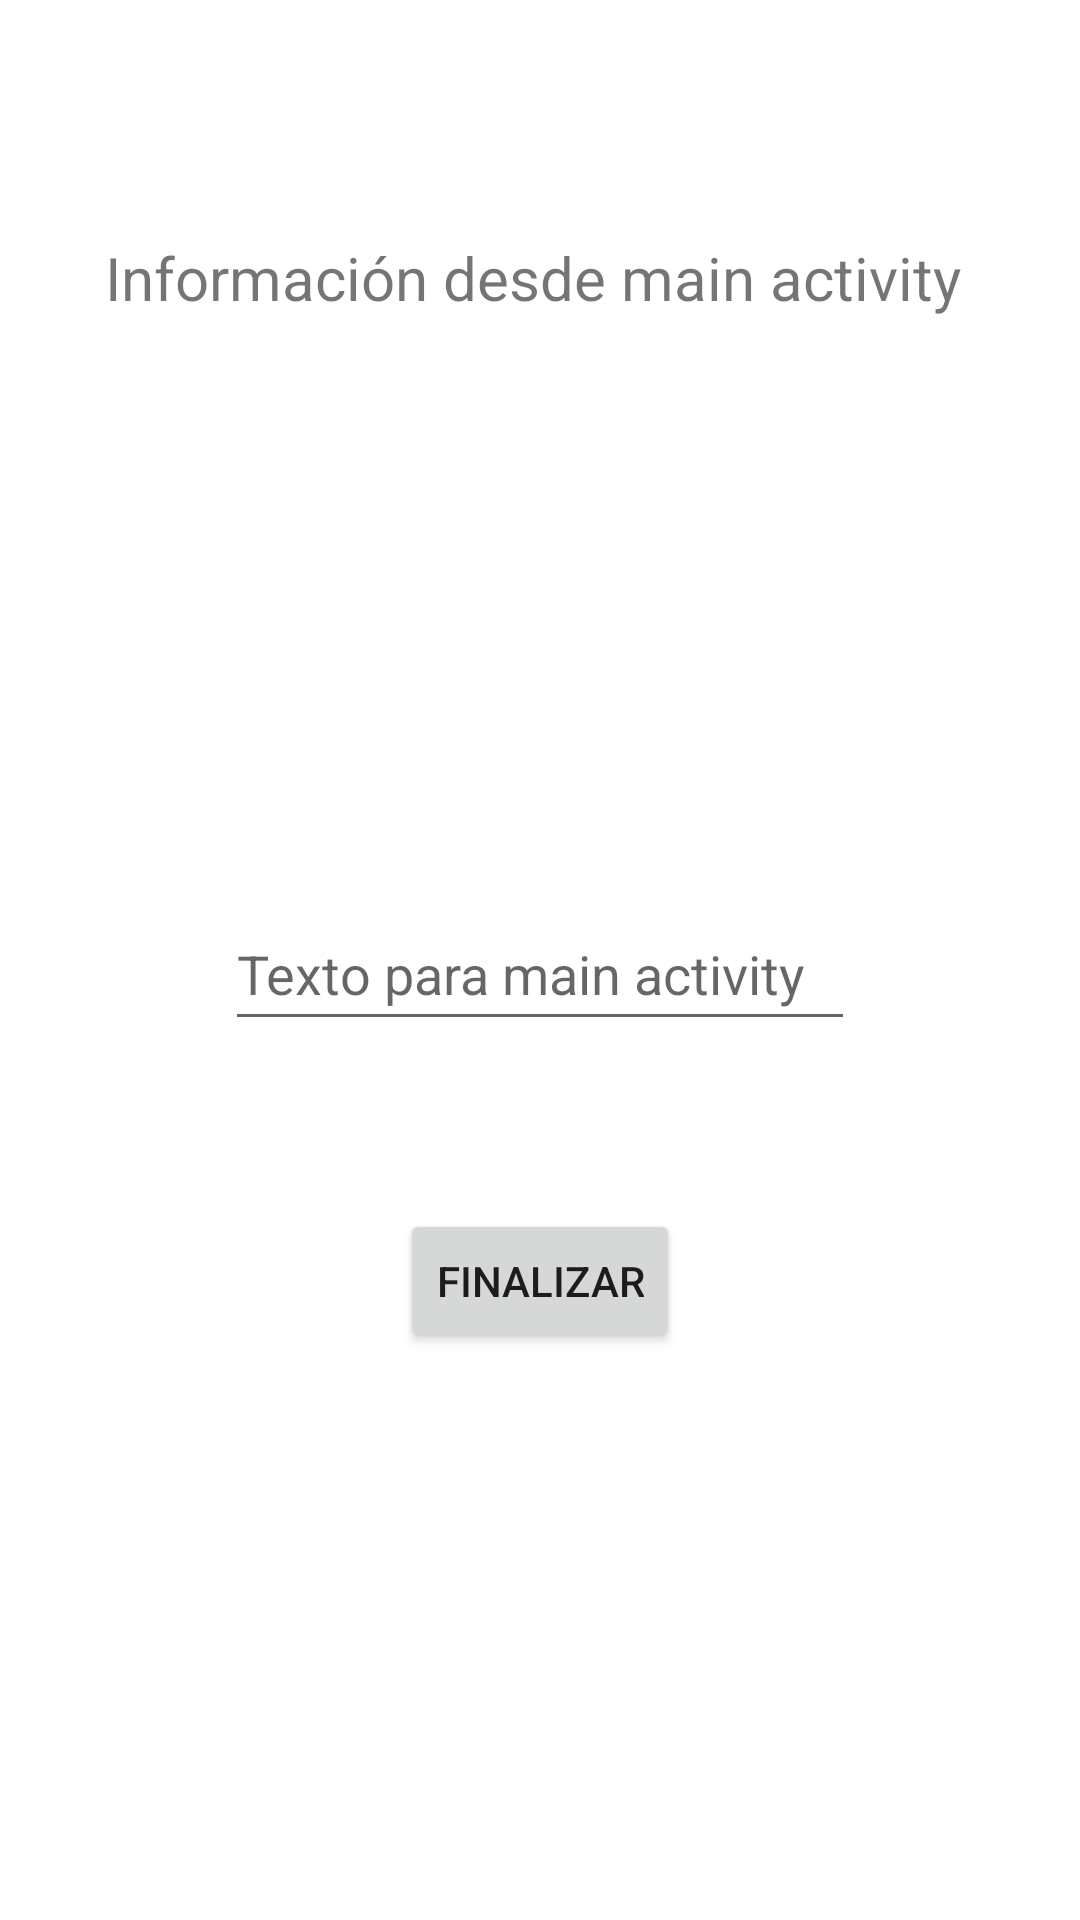

Here is an Android app screen rendered from its layout file. Give the layout XML and the strings, colors and styles it references.
<!-- AndroidManifest.xml: application theme Theme.PMDM -->
<!-- res/layout/activity_second.xml -->
<androidx.constraintlayout.widget.ConstraintLayout xmlns:android="http://schemas.android.com/apk/res/android"
    xmlns:app="http://schemas.android.com/apk/res-auto"
    xmlns:tools="http://schemas.android.com/tools"
    android:id="@+id/main"
    android:layout_width="match_parent"
    android:layout_height="match_parent"
    tools:context=".SecondActivity">

    <TextView
        android:id="@+id/txtVw_scnd"
        android:layout_width="wrap_content"
        android:layout_height="wrap_content"
        android:layout_marginTop="79dp"
        android:text="Información desde main activity "
        android:textSize="20sp"
        app:layout_constraintEnd_toEndOf="parent"
        app:layout_constraintStart_toStartOf="parent"
        app:layout_constraintTop_toTopOf="parent" />

    <EditText
        android:id="@+id/edTxt_scnd"
        android:layout_width="wrap_content"
        android:layout_height="wrap_content"
        android:layout_marginBottom="293dp"
        android:ems="10"
        android:hint="Texto para main activity"
        android:inputType="textPersonName"
        android:minHeight="48dp"
        app:layout_constraintBottom_toBottomOf="parent"
        app:layout_constraintEnd_toEndOf="parent"
        app:layout_constraintStart_toStartOf="parent" />

    <Button
        android:id="@+id/btn_fin_scnd"
        android:layout_width="wrap_content"
        android:layout_height="wrap_content"
        android:layout_marginTop="56dp"
        android:text="Finalizar"
        app:layout_constraintEnd_toEndOf="parent"
        app:layout_constraintStart_toStartOf="parent"
        app:layout_constraintTop_toBottomOf="@+id/edTxt_scnd" />

</androidx.constraintlayout.widget.ConstraintLayout>
<!-- resources referenced by this layout -->
<resources>
  <style name="Theme.PMDM" parent="Theme.MaterialComponents.DayNight.DarkActionBar">
          
          <item name="colorPrimary">@color/purple_500</item>
          <item name="colorPrimaryVariant">@color/purple_700</item>
          <item name="colorOnPrimary">@color/white</item>
          
          <item name="colorSecondary">@color/teal_200</item>
          <item name="colorSecondaryVariant">@color/teal_700</item>
          <item name="colorOnSecondary">@color/black</item>
          
          <item name="android:statusBarColor">?attr/colorPrimaryVariant</item>
          
      </style>
  <!-- not gathered from this repository: default colours our renderer supplied (Android Studio template values) -->
  <color name="purple_500">#FF6200EE</color>
  <color name="purple_700">#FF3700B3</color>
  <color name="teal_200">#FF03DAC5</color>
  <color name="teal_700">#FF018786</color>
  <color name="black">#FF000000</color>
  <color name="white">#FFFFFFFF</color>
</resources>
